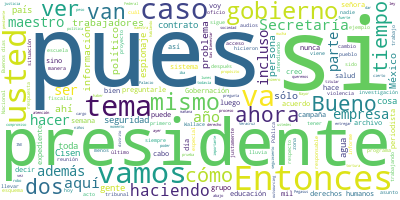

Data behind this chart, as committed beside it:
Participante, Texto, Sentimiento, Palabras, Dia, Mes, Anio
PRESIDENTE ANDRES MANUEL LOPEZ OBRADOR, Buenos días., 0.0, 2, 23, 07, 2021
PRESIDENTE ANDRES MANUEL LOPEZ OBRADOR, Bueno, pues vamos a iniciar la conferenc…, 0.0, 64, 23, 07, 2021
PRESIDENTE ANDRES MANUEL LOPEZ OBRADOR, No hay tema que plantear, de modo que, p…, 0.0, 37, 23, 07, 2021
PREGUNTA, Buenos días, presidente. Judith Sánchez …, 0.0, 12, 23, 07, 2021
PREGUNTA, Preguntarle sobre estas acciones de segu…, 0.0, 60, 23, 07, 2021
PRESIDENTE ANDRES MANUEL LOPEZ OBRADOR, Bueno, ya está actuando la Secretaría de…, 0.0, 39, 23, 07, 2021
PRESIDENTE ANDRES MANUEL LOPEZ OBRADOR, No permitían que se trabajara en ciertos…, 0.0, 55, 23, 07, 2021
PRESIDENTE ANDRES MANUEL LOPEZ OBRADOR, Sí se pudieron demostrar ilícitos que se…, 0.0, 25, 23, 07, 2021
PREGUNTA, ¿El reporte lo pedirá ahora en su gira q…, 0.0, 16, 23, 07, 2021
PRESIDENTE ANDRES MANUEL LOPEZ OBRADOR, Sí, es posible, sí., 0.0, 4, 23, 07, 2021
PREGUNTA, Sobre el proyecto del gas doméstico que …, 0.0, 46, 23, 07, 2021
PRESIDENTE ANDRES MANUEL LOPEZ OBRADOR, Bueno, tenemos una reunión para la seman…, 0.0, 23, 23, 07, 2021
PRESIDENTE ANDRES MANUEL LOPEZ OBRADOR, Ya ha avanzado en la creación de la empr…, 0.0, 94, 23, 07, 2021
PRESIDENTE ANDRES MANUEL LOPEZ OBRADOR, Esto está a cargo de Pemex, es una empre…, 0.0, 37, 23, 07, 2021
PRESIDENTE ANDRES MANUEL LOPEZ OBRADOR, Decirle a la gente que se va avanzando. …, 0.0, 73, 23, 07, 2021
PREGUNTA, ¿La cobertura a nivel nacional para cuán…, 0.0, 8, 23, 07, 2021
PRESIDENTE ANDRES MANUEL LOPEZ OBRADOR, Estamos proyectando todo, viendo cómo cu…, 0.0, 17, 23, 07, 2021
PREGUNTA, Bien., 0.0, 1, 23, 07, 2021
PREGUNTA, Y, nada más, presidente, al parecer ya l…, 0.0, 33, 23, 07, 2021
PRESIDENTE ANDRES MANUEL LOPEZ OBRADOR, A mí no me han informado sobre eso, a mí…, 0.0, 43, 23, 07, 2021
PREGUNTA, Es que hay una empresa en el occidente d…, 0.0, 10, 23, 07, 2021
PRESIDENTE ANDRES MANUEL LOPEZ OBRADOR, Sí, yo me enteré de eso, pero no me come…, 0.0, 15, 23, 07, 2021
PREGUNTA, Entonces ¿ya quedó registrado?, 0.0, 4, 23, 07, 2021
PRESIDENTE ANDRES MANUEL LOPEZ OBRADOR, Sí, ya incluso me presentó hasta el dise…, 0.0, 8, 23, 07, 2021
PREGUNTA, El logotipo., 0.0, 2, 23, 07, 2021
PRESIDENTE ANDRES MANUEL LOPEZ OBRADOR, Sí., 0.0, 1, 23, 07, 2021
PREGUNTA, Y, por último, presidente, tomando en cu…, 0.0, 79, 23, 07, 2021
PREGUNTA, Y, por el otro, también si en el ámbito …, 0.0, 63, 23, 07, 2021
PRESIDENTE ANDRES MANUEL LOPEZ OBRADOR, Estamos pendientes, la directora de Prot…, 0.0, 28, 23, 07, 2021
PRESIDENTE ANDRES MANUEL LOPEZ OBRADOR, Se está avisando donde se piensa que van…, 0.0, 85, 23, 07, 2021
PRESIDENTE ANDRES MANUEL LOPEZ OBRADOR, Por lo general, a finales de octubre se …, 0.0, 37, 23, 07, 2021
PREGUNTA, ¿Y en los hospitales se tiene…?, 0.0, 6, 23, 07, 2021
PRESIDENTE ANDRES MANUEL LOPEZ OBRADOR, Sí, sí, sí, en todo, todo, todo. Y, la v…, 0.0, 39, 23, 07, 2021
PRESIDENTE ANDRES MANUEL LOPEZ OBRADOR, Y diario estamos recibiendo información …, 0.0, 78, 23, 07, 2021
PRESIDENTE ANDRES MANUEL LOPEZ OBRADOR, Primero, lo que tiene que ver con la seg…, 0.0, 42, 23, 07, 2021
PRESIDENTE ANDRES MANUEL LOPEZ OBRADOR, Y, luego, hay una sección de protección …, 0.0, 49, 23, 07, 2021
PRESIDENTE ANDRES MANUEL LOPEZ OBRADOR, Entonces, ya cuando estoy aquí con usted…, 0.0, 24, 23, 07, 2021
PRESIDENTE ANDRES MANUEL LOPEZ OBRADOR, Por cierto, el lunes próximo la reunión …, 0.0, 60, 23, 07, 2021
PREGUNTA, Buenos días, presidente. Hans Salazar, d…, 0.0, 9, 23, 07, 2021
PREGUNTA, El primer tema que le quiero plantear, y…, 0.0, 55, 23, 07, 2021
PREGUNTA, Quisiera preguntarle en torno al gobiern…, 0.0, 62, 23, 07, 2021
PREGUNTA, Sin embargo, el propio padecimiento del …, 0.0, 68, 23, 07, 2021
PREGUNTA, Quisiera preguntarle concretamente, pres…, 0.0, 32, 23, 07, 2021
PRESIDENTE ANDRES MANUEL LOPEZ OBRADOR, En todos los casos. Si la ley lo estable…, 0.0, 54, 23, 07, 2021
PRESIDENTE ANDRES MANUEL LOPEZ OBRADOR, Y voy a pedir información para que nos a…, 0.0, 16, 23, 07, 2021
PREGUNTA, ¿Podría informar después, no sé si la se…, 0.0, 72, 23, 07, 2021
PRESIDENTE ANDRES MANUEL LOPEZ OBRADOR, Hay que ver de qué se trata, porque tene…, 0.0, 52, 23, 07, 2021
PRESIDENTE ANDRES MANUEL LOPEZ OBRADOR, Se interrumpió este proceso de regulariz…, 0.0, 37, 23, 07, 2021
PRESIDENTE ANDRES MANUEL LOPEZ OBRADOR, Hicimos ese compromiso, en el caso de lo…, 0.0, 71, 23, 07, 2021
PRESIDENTE ANDRES MANUEL LOPEZ OBRADOR, Ahora que fui a Guerrero, en Chilapa me …, 0.0, 59, 23, 07, 2021
PRESIDENTE ANDRES MANUEL LOPEZ OBRADOR, Pero ahora, como se ha incrementado los …, 0.0, 44, 23, 07, 2021
PRESIDENTE ANDRES MANUEL LOPEZ OBRADOR, No es lo mismo que la primera, que la se…, 0.0, 59, 23, 07, 2021
PRESIDENTE ANDRES MANUEL LOPEZ OBRADOR, Entonces, estamos esperando pasar de una…, 0.0, 59, 23, 07, 2021
PRESIDENTE ANDRES MANUEL LOPEZ OBRADOR, Entonces, estamos en eso, pero sí, el ou…, 0.0, 27, 23, 07, 2021
PREGUNTA, Claro. En este caso concreto, para concl…, 0.0, 57, 23, 07, 2021
PRESIDENTE ANDRES MANUEL LOPEZ OBRADOR, Lo estamos haciendo poco a poco. Por eje…, 0.0, 41, 23, 07, 2021
PRESIDENTE ANDRES MANUEL LOPEZ OBRADOR, Y vamos a empezar con los de más antigüe…, 0.0, 48, 23, 07, 2021
PRESIDENTE ANDRES MANUEL LOPEZ OBRADOR, Entonces, yo sí tengo ese compromiso y d…, 0.0, 28, 23, 07, 2021
PREGUNTA, Gracias, presidente., 0.0, 2, 23, 07, 2021
PREGUNTA, En el mismo sentido de la educación, hay…, 0.0, 101, 23, 07, 2021
... 229 more rows
